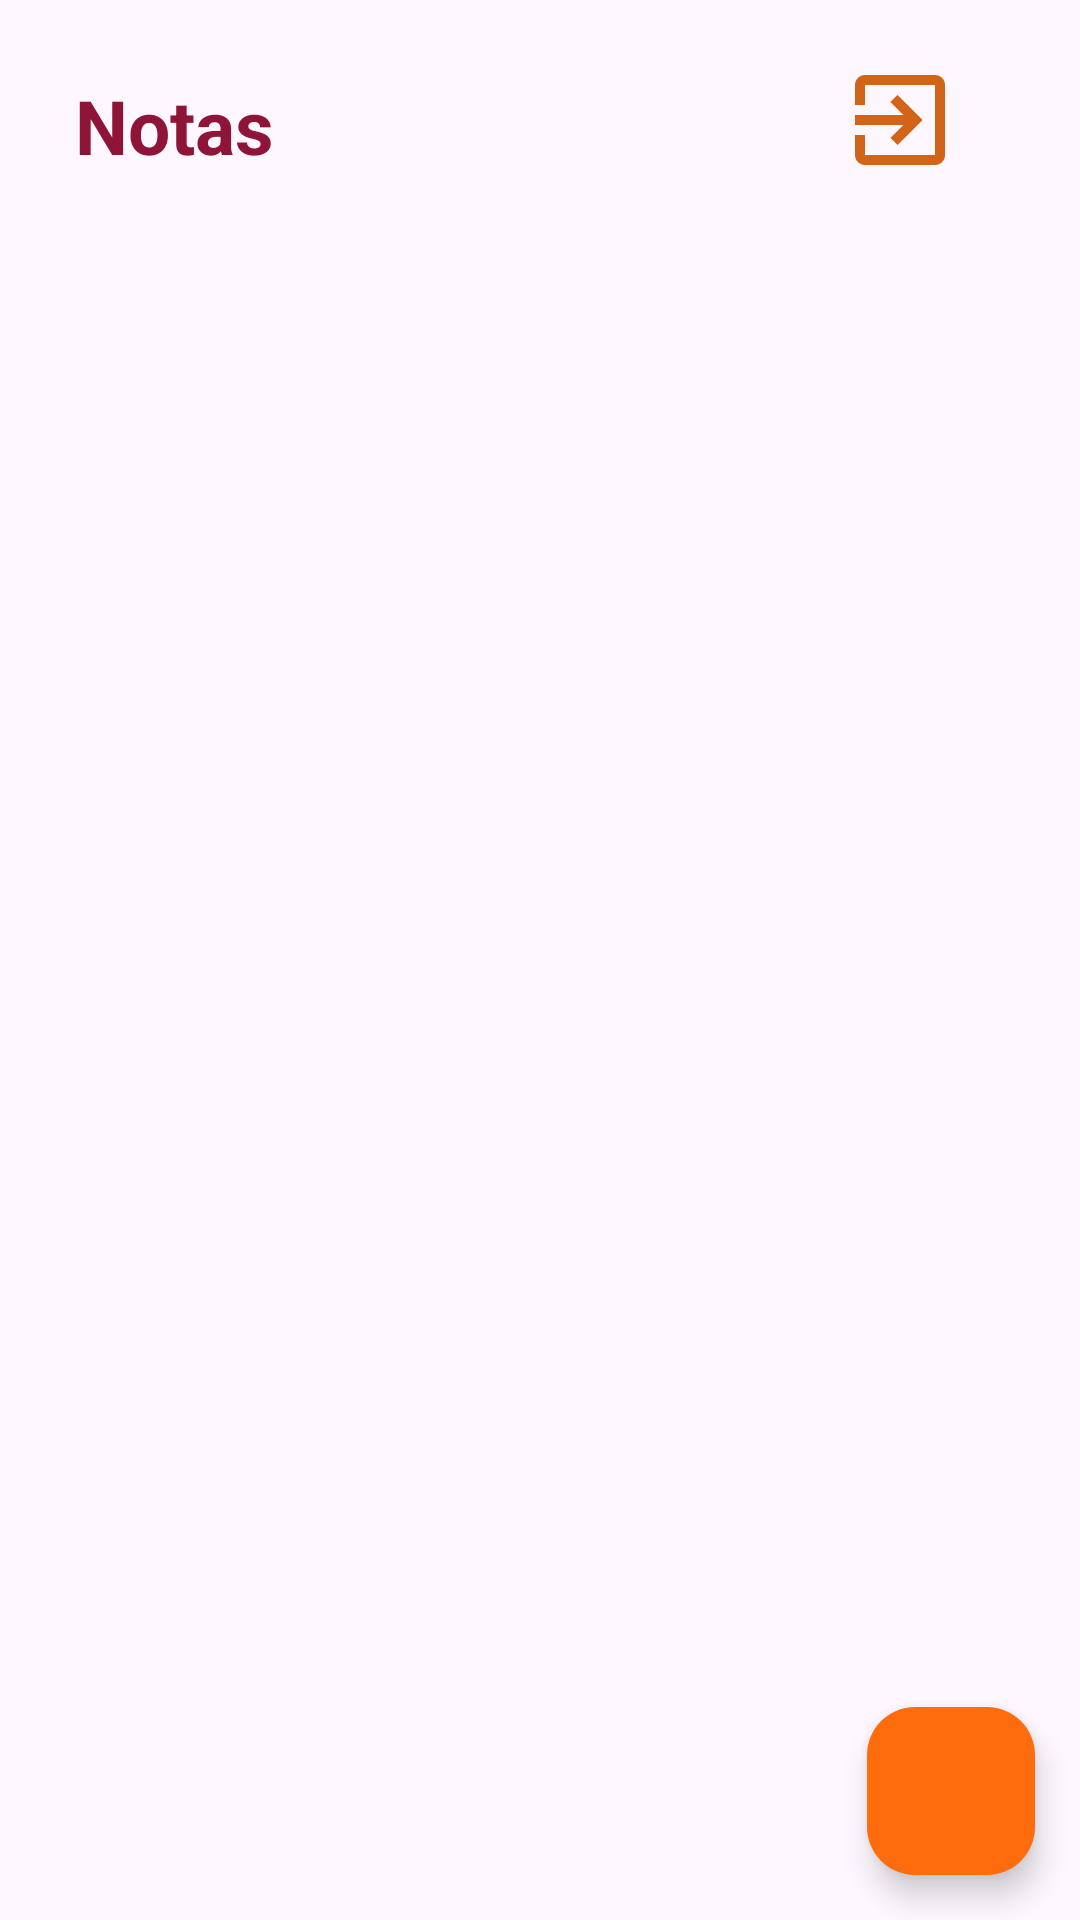

Produce the Android XML layout that renders to this screen, including the resource entries it uses.
<!-- AndroidManifest.xml: application theme Theme.ToDoListSQL -->
<!-- res/layout/activity_main.xml -->
<?xml version="1.0" encoding="utf-8"?>
<RelativeLayout
    xmlns:android="http://schemas.android.com/apk/res/android"
    xmlns:app="http://schemas.android.com/apk/res-auto"
    xmlns:tools="http://schemas.android.com/tools"
    android:id="@+id/main"
    android:layout_width="match_parent"
    android:layout_height="match_parent"
    tools:context=".MainActivity">

  <TextView
      android:id="@+id/txt_notas"
      android:text="@string/txt_notas"
      android:layout_alignParentTop="true"
      android:layout_marginTop="15dp"
      android:layout_marginStart="15dp"
      android:textColor="@color/color1"
      android:textSize="25dp"
      android:textStyle="bold"
      android:padding="10dp"
      android:layout_width="wrap_content"
      android:layout_height="wrap_content"/>

  <ImageView
      android:id="@+id/ivSalir"
      android:layout_alignParentEnd="true"
      android:src="@drawable/ic_salir"
      android:layout_marginEnd="40dp"
      android:layout_marginTop="20dp"
      android:layout_width="40dp"
      android:layout_height="40dp"/>

  <androidx.recyclerview.widget.RecyclerView
      android:id="@+id/notasRV"
      android:layout_below="@+id/txt_notas"
      android:layout_marginTop="5dp"
      android:padding="15dp"
      android:layout_width="match_parent"
      android:layout_height="match_parent"/>

  <com.google.android.material.floatingactionbutton.FloatingActionButton
     android:id="@+id/FABAgregarNota"
      android:layout_alignParentBottom="true"
      android:layout_alignParentEnd="true"
      android:layout_marginBottom="15dp"
      android:layout_marginStart="15dp"
      android:layout_marginEnd="15dp"
      android:layout_marginTop="15dp"
      android:src="@drawable/ic_agregar_nota"
      android:backgroundTint="@color/color2"
      app:tint="@color/white"
      android:layout_width="wrap_content"
      android:layout_height="wrap_content"/>

</RelativeLayout>
<!-- resources referenced by this layout -->
<resources>
  <color name="color1">#8e1537</color>
  <color name="color2">#ff6c0e</color>
  <color name="white">#FFFFFFFF</color>
  <!-- drawable ic_salir (drawable) -->
  <vector xmlns:android="http://schemas.android.com/apk/res/android" android:autoMirrored="true" android:height="24dp" android:tint="#D16416" android:viewportHeight="24" android:viewportWidth="24" android:width="24dp">
        
      <path android:fillColor="@android:color/white" android:pathData="M10.09,15.59L11.5,17l5,-5 -5,-5 -1.41,1.41L12.67,11H3v2h9.67l-2.58,2.59zM19,3H5c-1.11,0 -2,0.9 -2,2v4h2V5h14v14H5v-4H3v4c0,1.1 0.89,2 2,2h14c1.1,0 2,-0.9 2,-2V5c0,-1.1 -0.9,-2 -2,-2z"/>
      
  </vector>
  <string name="txt_notas">Notas</string>
  <style name="Theme.ToDoListSQL" parent="Base.Theme.ToDoListSQL" />
  <style name="Base.Theme.ToDoListSQL" parent="Theme.Material3.DayNight.NoActionBar">
          
          <item name="colorPrimary">@color/color1</item>
          <item name="colorPrimaryVariant">@color/color1</item>
          <item name="android:statusBarColor">@color/color1</item>
  
      </style>
</resources>
